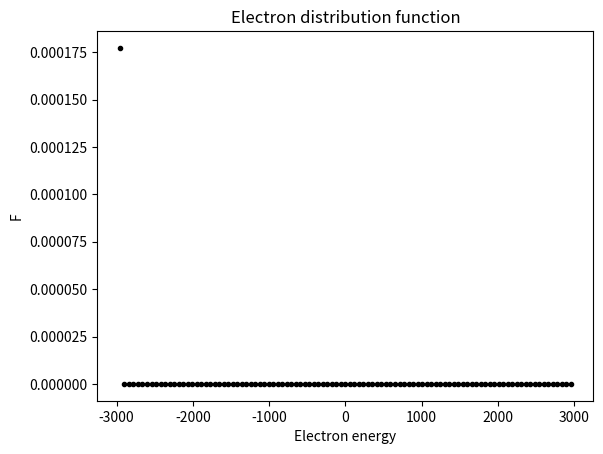

Write Python code to recreate this figure. (Note: this script raises an exception after producing the figure.)
# -*- coding: utf-8 -*-
"""
Created on Mon Mar 20 09:45:49 2023

[redacted]
"""

import numpy as np
import matplotlib.pyplot as plt
import time
from scipy.special import erf
from scipy.optimize import nnls

# constants
pi = np.pi
r_comet = 1e3 # [m]
v_n = 6e2 # m/s, all ions are born with 600 m/s radial velocity
electrontemperature = 10 # eV
beta = 147.8215 # electron to ion energy ratio: kT/(Mv^2)
nu = 1e-6  # ionization frequency [number/s], Vigren2013a (Table 5. 9.2e-7 at solar maximum)
Q = 1e25 # [s-1], number of neutrals per second leaving the comet surface
N_R = Q/(4*pi*r_comet**2*v_n) # [m-3], neutral density at the comet surface

# normalization, tbd. 
u_n = 1
x_comet = 1
x_thickness = 1
Del_t = 0.1 # timestep between ionization bursts, unitless. 1 is time for unaccelerated ions to traverse one shell width.

#-----------------------------------Creation-----------------------------------

# 1.1 General parameter choices
number_of_shells = int(1e2) # number of shells for the spatial discretization
number_of_boundaries = number_of_shells+1 # number of shell boundaries and edgepoints
x_k = np.arange(x_comet, number_of_boundaries+x_comet, dtype=int) # every equally thick shell has an equal number of ionization events per unit time. Unitless
x_k_i = x_k[:-int(len(x_k)/2)] # shells in which we consider ionization

# 1.2 defining functions
def ioncreation(n_per_shell, final_k): # creates n ions, equally many in each shell, up to shell number final_k
    # n_per_shell = int(n/(final_k+1)) # this is rounded down.
    ilist = np.empty((0, 3)) # empty 0-by-3 matrix
    for k in range(final_k+1):
        ilist = np.concatenate((ilist, ionshellcreation(n_per_shell, k)), axis=0)
    return ilist

def ionshellcreation(n, k): # creates n ions uniformly distributed in the k-th shell
        ilist = np.empty((n, 3)) # creates an empty n-by-3 matrix 
        ilist[:, 1] = u_n # 1st column stores velocity
        ilist[:, 2] = k # 2nd column stores shell number
        
        xmin = k+x_comet
        x_ion = xmin+np.array([np.random.rand(n)])
        x_ion.sort()
        x_ion.reshape((n,1)) # make the x_ion array a column vector
        ilist[:, 0] = x_ion # 0th column stores position
        return ilist

# 1.3 Creating the first potential

# phi(r) = k Te/e * ln(nu_R dt N_R (r/R)**2) # 
phi_at_comet = 1e-2 # PLACEHOLDER. CALCULATE
initial_phi = [phi_at_comet*(x_comet/x)**2 if x in x_k_i else phi_at_comet*(x_comet/x_k_i[-1])**2 for x in x_k]
# ask Anders

phi_anders = -phi_at_comet*x_k # numpy array
phi_anders_log = -phi_at_comet*np.log(x_k)

# 1.4 Randomly generating the ions
n_per_shell = 3 # number of ions generated in each shell

n_ion_sim = n_per_shell # count the number of simulated ions created per shell each timestep
n_ion_real = nu*(r_comet/v_n)**2*Del_t*Q # count the number of ions that they represent
realsimratio = n_ion_real/n_ion_sim # the number of real ions each simulated ion represents

ionmatrix = ioncreation(n_per_shell, x_k_i[-1]) # Position (sorted) and velocity of all ions.
if n_ion_sim > 1000:
    plt.figure()
    plt.hist(ionmatrix[:, 0], bins = 100, density = True)
    plt.hist(ionmatrix[:, 0], bins = 10, density = True, fill = False)
    plt.xlabel('Distance from comet nucleus [km]')
    plt.ylabel('Number of ions (pdf normalization)') # Normalization: area of all bins = 1
    plt.title('Radial distribution of randomly generated ions')
    
    
# 1.5 Electrons
excess = 2*electrontemperature*beta # how many electrontemperatures we consider before truncation
eps, deps = np.linspace(-excess, excess, number_of_boundaries, retstep=True) # centered on 0? 
# epsneg, negdeps = np.linspace(-excess, 0, int(number_of_boundaries/2), retstep = True)
# epspos, posdeps = np.linspace(0, excess, number_of_boundaries, retstep = True)
# eps = np.concatenate((np.delete(epsneg, -1), epspos))


# Function definitions
def V(eps, phi): # Calculates unitless sqrt of electron kinetic energy. Either eps or phi can be numpy array.
    x = eps+phi    
    return ((x+abs(x))/2)**(1/2) # returns 0 if V is imaginary

def Vmatrix(epslist, philist): # Calculates matrix of values of V. epslist and philist are both 1D numpy arrays
    eps, phi = np.meshgrid(epslist, philist, sparse=True) # creates mesh of eps, phi values
    return V(eps, phi) # returns 2D array where Vmat[i,k] = V(epslist[i], philist[k])
    
def UI(V0prim): # upper integrand component for the change in electron density owing to creation of new electrons.
    # V0prim = V0[:len(x_k_i)] # all V where ionization occurs
    return V0prim*np.exp(-(V0prim/beta)**2)*x_thickness
    
def LI(V0): # lower integrand component for the change in electron density owing to creation of new electrons.
    return V0*x_k**2*x_thickness

def UperL(Vmat): # Integral fraction for calculating the change in electron density owing to creation of new electrons    
    V0prim = Vmat[:len(x_k_i), :] # V0 in region where ionization occurs
    U = np.sum(UI(V0prim), axis=0) # compute upper integral, x axis = 0
    L = np.sum(LI(Vmat), axis=0) # compute lower integral, x axis = 0
    Ifrac = np.zeros_like(U)
    nonzero_ind = L.nonzero()
    Ifrac[nonzero_ind] = U[nonzero_ind]/L[nonzero_ind]
    return Ifrac

def delF(Vmat):
    return 1/(16*pi**2*(2*pi)**(1/2))*n_per_shell/beta**(3/2)*UperL(Vmat)
    
def Itilde(Vmat): # Integral expression for calculating the change in electron density owing to creation of new electrons
    Ifrac = UperL(Vmat)
    return Vmat@Ifrac*deps

def Fper2V(F0, Vmat): # Calculates integral corresponding to change in unitless potential. (Denominator of RHS in expression for del_phi)
    mat = np.divide(F0*deps, Vmat, out=np.zeros_like(Vmat), where=Vmat!=0) # matrix representation [eps, x] of integrand
    ret = np.sum(2*pi*2**(1/2)*mat, axis=1) # approximate integral via summation over eps axis = 1
    return ret

def delphi(Vmat, F0, del_density): # calculates the change in unitless potential from one timestep to the next
    numer = del_density-n_per_shell/(4*(pi*beta)**(3/2))*Itilde(Vmat) # numerator
    denom = Fper2V(F0, Vmat) # denominator
    ret = np.divide(numer, denom, out=np.zeros_like(numer), where=denom!=0) # denominator/numerator if numerator != 0 else 0.
    return ret
    
# def F1(V1, wide_density): # calculates the unitless distribution function by solving for V matrix
#     new_F, res, rank, sing = np.linalg.lstsq(V1, wide_density, rcond=None) # V1 is square matrix, wide_density has a value for all x_k (including inner and outer edge points)
#     return new_F

# Non-negative solutions for F are selected
def F1(V1, wide_density): # calculates the unitless distribution function by solving for V matrix
    new_F, res = nnls(V1, wide_density) # V1 is square matrix, wide_density has a value for all x_k (including inner and outer edge points)
    return new_F

#----------------------------------Ion motion----------------------------------

# 2.1 Function definitions
def ElectricField(philist): # calculates the unitless electric field
    return -(philist[1:]-philist[:-1])/(x_k[1:]-x_k[:-1]) # ElectricField list has one less element than phi. (Number of shells between points = Number of points - 1)

def arraytimeevaluator(v0, a, s, s_alt): # Calculates the crossing times for an array of initial velocities, accelerations and the two nearest shell boundary distances 
    t = np.empty(v0.shape)
    s_used = np.empty(s.shape)
    
    # t = v0/a*(-1+(1+2*a*s/v0**2)**(1/2))
    # s_used = s 
    
    taylor_ind = (abs(2*a*s)<abs(0.01*v0**2)).nonzero() # abs(2*a*s/v0**2)<0.01
    t[taylor_ind] = s[taylor_ind]/v0[taylor_ind]-a[taylor_ind]*s[taylor_ind]**2/(2*v0[taylor_ind]**3) # 2nd order Taylor expanded
    s_used[taylor_ind] = s[taylor_ind]
    
    real_ind = (2*a*s>=-v0**2).nonzero() # find all t that are calculated to be real
    t[real_ind] = v0[real_ind]/a[real_ind]*(-1+(1+2*a[real_ind]*s[real_ind]/v0[real_ind]**2)**(1/2))
    s_used[real_ind] = s[real_ind]
    
    # without the if block this causes a problem for some reason
    complex_ind = (2*a*s<-v0**2).nonzero() # find all t that are calculated to be complex
    if complex_ind[0].size>0:
        print('Complex_ind is: ', complex_ind)
        t[complex_ind], s_used[complex_ind] = arraytimeevaluator(v0[complex_ind], a[complex_ind], s_alt[complex_ind], s[complex_ind])
    
    negative_ind = (t<=0).nonzero()
    t[negative_ind] = -t[negative_ind]-2*v0[negative_ind]/a[negative_ind]

    return t, s_used

def ioncount(imatrix): # counts the number of ions inside each shell number k
    ks = imatrix[:,2]
    counts = np.empty((number_of_shells,), dtype=int)
    for k in range(number_of_shells):
        counts[k] = np.count_nonzero(ks==k)
    return counts
   
def ionmotion(imatrix, Delta_t, Elist): # calculates motion for every ion in ionmatrix. Each ion is a row in the n-by-3 ionmatrix [x_ion, u_ion, k_ion]
    pos = imatrix[:,0] # position of ions
    vs = imatrix[:,1] # velocity of ions
    ks = imatrix[:,2].astype(int) # shell number of ions, astype may be unnecessary
    
    counts = ioncount(imatrix) # count number of ions in each shell
    a = np.repeat(Elist, counts[:len(Elist)]) # calculate the electric field that each ion experiences (repeating the value of the Elist elements as many times as there are ions in each shell)
    
    pos_in_shell = pos%1 # calculates position inside each shell from [0, 1)
    s_inner = -pos_in_shell # distance (negative) to inner shell for each ion
    s_outer = 1-pos_in_shell # distance (positive) to outer shell for each ion
    
    # s_main: New array where s has the same direction as the velocity
    positive_vs_ind = (vs>0).nonzero()
    s_main = s_inner # (Read line below first) rest go to inner s
    s_main[positive_vs_ind] = s_outer[positive_vs_ind] # those with positive velocity go to outer s 
    
    # s_alt: New array where s has the opposite direction to the velocity
    s_alt = s_outer 
    s_alt[positive_vs_ind] =  s_inner[positive_vs_ind]
    
    # calculate the crossing times and what shell boundary was crossed
    crossing_t, s = arraytimeevaluator(vs, a, s_main, s_alt)
    
    # check for which indices a crossing happens/does not happen
    non_crossing_ind = (crossing_t>=Delta_t).nonzero()
    crossing_ind = (crossing_t<Delta_t).nonzero()
    
    # calculate new position and velocity for ions where crossing does not happen
    pos[non_crossing_ind] = pos[non_crossing_ind] + vs[non_crossing_ind]*Delta_t[non_crossing_ind] + a[non_crossing_ind]*Delta_t[non_crossing_ind]**2/2
    vs[non_crossing_ind] = vs[non_crossing_ind] + a[non_crossing_ind]*Delta_t[non_crossing_ind]
    
    # calculate new position and velocity and shell number for ions where crossing happens
    pos[crossing_ind] = np.sign(s[crossing_ind])*1e-6+pos[crossing_ind] + vs[crossing_ind]*crossing_t[crossing_ind] + a[crossing_ind]*crossing_t[crossing_ind]**2/2
    vs[crossing_ind] = vs[crossing_ind] + a[crossing_ind]*crossing_t[crossing_ind]
    ks[crossing_ind] = ks[crossing_ind]+np.sign(s[crossing_ind])
    
    # handle inner and outer BC
    IBC_ind = (ks==-1).nonzero()
    ks[IBC_ind] = 0 
    vs[IBC_ind] = -vs[IBC_ind] # bounce at comet surface
    
    OBC_ind = (ks>=number_of_shells).nonzero() 
    ks[OBC_ind] = number_of_shells-1 # The outermost shell has infinite extent for now. Largest shell number allowed is number_of_boundaries-1

    # create a new matrix of ions
    imatrixnew = np.array(list(zip(pos, vs, ks))) # recombine position, velocity and shell number 
    
    # ions which crossed have to be calculated again recursively
    if crossing_ind[0].size>0:
        # print("Non crossing ind is: ", non_crossing_ind)
        # print("Crossing ind is: ", crossing_ind)
        # print("Remaining time - Crossing time is", Delta_t[crossing_ind]-crossing_t[crossing_ind])
        # print("imatrixnew[crossing_ind] = ", imatrixnew[crossing_ind])
        imatrixnew[crossing_ind] = ionmotion(imatrixnew[crossing_ind], Delta_t[crossing_ind]-crossing_t[crossing_ind], Elist)
    
    return imatrixnew 

def iondensity(i_per_shell): # calculates unitless density of simulated ions
    i_numberdensity = (i_per_shell[1:]+i_per_shell[:-1])/(4/3*pi*(x_k[2:]**3-x_k[:-2]**3))
    return i_numberdensity

# 2.4 Loop
number_of_loops = int(len(x_k_i)/(u_n*Del_t))
simulation_time = r_comet/v_n*Del_t*number_of_loops # calculate how long a time (in seconds) that is simulated

start_time = time.time()
counter = 0

# First timestep values

old_phi =  phi_anders # start with this guess
Vmat = Vmatrix(eps, old_phi) # starting Vmatrix
old_F = delF(Vmat) # starting F is assumed the delF that results from one burst of ionization
old_density = 4*pi*2**(1/2)*Vmat@old_F # Peano equation

for j in range(number_of_loops): # Divide this into Scheme numbering
    # 1. Birth ions
    remaining_time = np.repeat(Del_t, ionmatrix[:,0].shape) # create a remaining time matrix for prior ions
    source_ions = ioncreation(n_per_shell, x_k_i[-1]) # birth new ions
    source_remaining_time = np.random.uniform(0, Del_t, source_ions[:,0].shape) # add a uniform random time [0, Del_t) remaining for the newly born ions (Reflects the fact that the ions can be born any time during the time step)
    
    # concatenate prior ions and recently born ions
    ionmatrix = np.concatenate((ionmatrix, source_ions)) # add new ions to ion matrix
    remaining_time = np.concatenate((remaining_time, source_remaining_time))
    
    # 2. Calculate the motion of ions
    Efield = ElectricField(old_phi) # calculate electric field from potential
    ionmatrix = ionmotion(ionmatrix, remaining_time, Efield)
    ionmatrix = ionmatrix[ionmatrix[:,2].argsort()] # sort after column
    # OBC_ind = (ionmatrix[:,0]>x_k[-1]).nonzero() # find all ions passing outside the system
    # ionmatrix = np.delete(ionmatrix, OBC_ind, axis=0) # and delete them
    
    # 3. Calculate ion densities
    icount = ioncount(ionmatrix) # calculate number of ions in each shell
    idensity = iondensity(icount) # unitless iondensity (Does not contain inner or outer edgepoints)
    
    density_w_inner = np.concatenate((np.array([idensity[0]]), idensity)) # repeats the innermost calculated density value to approximate density at comet)
    new_density = np.append(density_w_inner, idensity[-1]) # repeats the outermost calculated density value to approximate outer boundary density
    
    del_density = new_density - old_density 
    
    # 4. Use electrons to solve for change in potential
    Vmat = Vmatrix(eps, old_phi)
    del_phi = delphi(Vmat, old_F, del_density)
    
    # 5. Calculate new potential
    new_phi = old_phi + del_phi # including the change causes problems when arraytime is called 
    
    # 6. calculate the new distribution function
    new_Vmat = Vmatrix(eps, new_phi)
    new_F = F1(new_Vmat, new_density) 
    
    # 7. Plotting
    # plt.figure()
    # plt.title('Number density of ions')
    # plt.xlabel('Distance from comet center [R'+'$_{C}$]')
    # plt.ylabel('Number density [R'+'$_{C}^{-3}$]')
    # plt.plot(x_k, new_density, '.', color='k')
    
    # plt.figure()
    # plt.title('Number of ions inside each shell')
    # plt.xlabel('Distance from comet center [R'+'$_{C}$]')
    # plt.ylabel('Number of ions')
    # plt.plot(x_k, icount, '.', color='k')
    
    # plt.figure()
    # plt.title('Potential')
    # plt.xlabel('Distance from comet center [R'+'$_{C}$]')
    # plt.ylabel('Potential')
    # plt.plot(x_k, new_phi,'.', color='k')
    # plt.plot(x_k, phi_anders, '-', color = 'C0')
    
    plt.figure()
    plt.title('Electron distribution function')
    plt.xlabel('Electron energy')
    plt.ylabel('F')
    plt.plot(eps, new_F, '.', color='k')
    
    # 8. Overwrite all old values
    old_density = new_density
    old_phi = new_phi
    old_F = new_F
    counter+=1 # increment the number of loops performed
    
    # CALCULATE THIS TO CHECK DEGREE OF MONOMIAL RELATION BETWEEN COUNTS AND CENTRAL X_K OF THE SHELL
    # (np.log(icount[45])-np.log(icount[5]))/(np.log(x_k[45]+1/2)-np.log(x_k[5]+1/2)) # can skip or include
    
    # andersprop = ((1+2*(x_k[1:-1]-1)*phi_at_comet)**(1/2)-1)/(x_k[1:-1]**2*phi_at_comet) # for linear potential
    # # andersprop = 1/x_k[1:-1]*(pi/2)**(1/2)*np.exp(1/(2*phi_at_comet))*(erf(((1+2*phi_at_comet*np.log(x_k[1:-1]))/(2*phi_at_comet))**(1/2)) - erf(1/(2*phi_at_comet)**(1/2)))# for logarithmic potential
    # plt.plot(idensity/andersprop, '.', color='k')
    
end_time = time.time()

elapsed_time = end_time-start_time
print('Simulated time: '+str(simulation_time)+' s')
print('Elapsed time: '+str(elapsed_time)+' s')